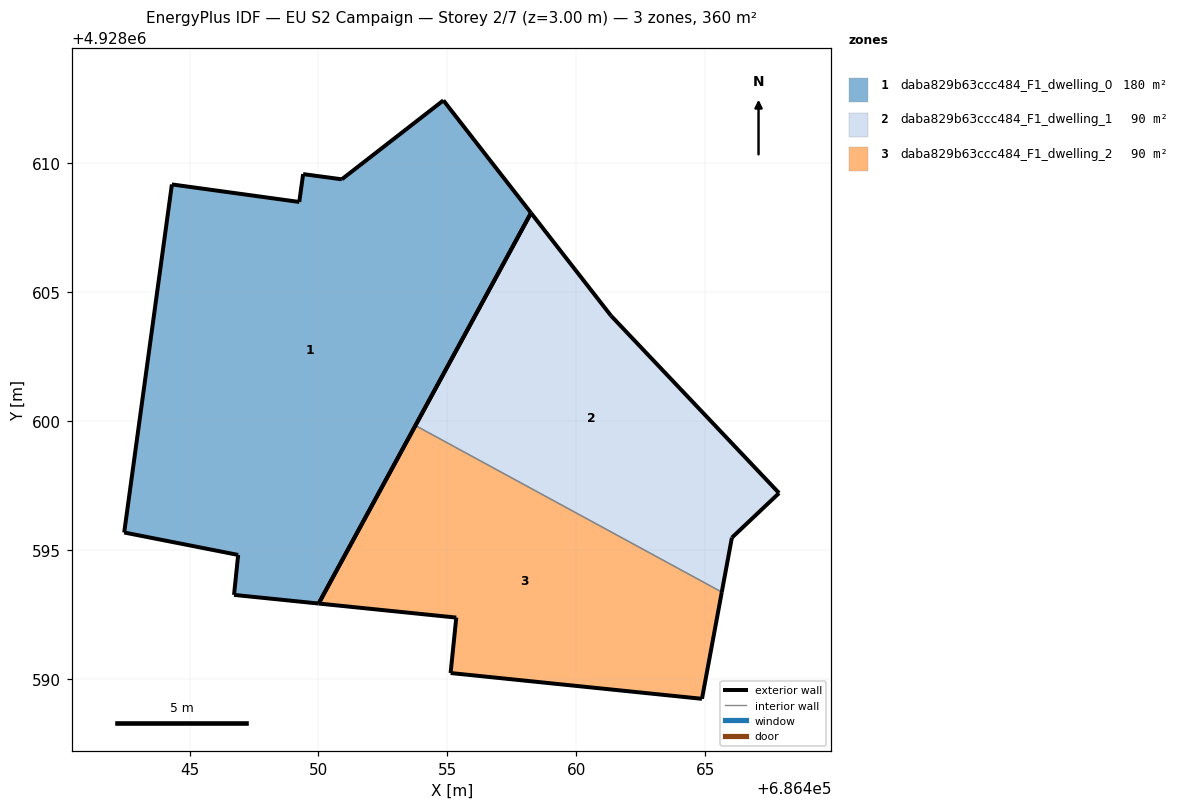
=== STOREY PLAN SPEC (per zone: floor XY polygon, exterior-wall plan segments, windows/doors) ===
zone 1: daba829b63ccc484_F1_dwelling_0  (180.2 m²)
  floor: (686450.00, 4928592.92) (686458.24, 4928608.07) (686454.84, 4928612.44) (686450.90, 4928609.38) (686449.40, 4928609.58) (686449.25, 4928608.50) (686444.31, 4928609.18) (686442.46, 4928595.68) (686446.88, 4928594.81) (686446.72, 4928593.26)
  exterior wall: (686454.84, 4928612.44) – (686458.24, 4928608.07)  [5.5 m]
  exterior wall: (686458.24, 4928608.07) – (686450.01, 4928592.92)  [17.2 m]
  exterior wall: (686450.01, 4928592.92) – (686446.72, 4928593.26)  [3.3 m]
  exterior wall: (686446.72, 4928593.26) – (686446.88, 4928594.81)  [1.6 m]
  exterior wall: (686446.88, 4928594.81) – (686442.46, 4928595.68)  [4.5 m]
  exterior wall: (686442.46, 4928595.68) – (686444.31, 4928609.18)  [13.6 m]
  exterior wall: (686444.31, 4928609.18) – (686449.25, 4928608.50)  [5.0 m]
  exterior wall: (686449.25, 4928608.50) – (686449.40, 4928609.58)  [1.1 m]
  exterior wall: (686449.40, 4928609.58) – (686450.90, 4928609.38)  [1.5 m]
  exterior wall: (686450.90, 4928609.38) – (686454.84, 4928612.44)  [5.0 m]
zone 2: daba829b63ccc484_F1_dwelling_1  (90.1 m²)
  floor: (686465.64, 4928593.37) (686466.03, 4928595.48) (686467.86, 4928597.21) (686461.34, 4928604.09) (686458.24, 4928608.07) (686453.76, 4928599.83)
  exterior wall: (686453.76, 4928599.83) – (686458.24, 4928608.07)  [9.4 m]
  exterior wall: (686458.24, 4928608.07) – (686461.34, 4928604.09)  [5.1 m]
  exterior wall: (686461.34, 4928604.09) – (686467.86, 4928597.21)  [9.5 m]
  exterior wall: (686467.86, 4928597.21) – (686466.03, 4928595.48)  [2.5 m]
  exterior wall: (686466.03, 4928595.48) – (686465.64, 4928593.37)  [2.1 m]
  interior walls: 1
zone 3: daba829b63ccc484_F1_dwelling_2  (90.1 m²)
  floor: (686464.87, 4928589.23) (686465.64, 4928593.37) (686453.76, 4928599.83) (686450.00, 4928592.92) (686455.34, 4928592.38) (686455.12, 4928590.23)
  exterior wall: (686455.34, 4928592.38) – (686450.01, 4928592.92)  [5.4 m]
  exterior wall: (686450.01, 4928592.92) – (686453.76, 4928599.83)  [7.9 m]
  exterior wall: (686465.64, 4928593.37) – (686464.87, 4928589.23)  [4.2 m]
  exterior wall: (686464.87, 4928589.23) – (686455.12, 4928590.23)  [9.8 m]
  exterior wall: (686455.12, 4928590.23) – (686455.34, 4928592.38)  [2.2 m]
  interior walls: 1

=== DERIVED (storey summary) ===
Building: EU S2 Campaign
Storey: 2 of 7  (floor level z = 3.00 m)
Storey gross floor area: 360.4 m²
Zones on this storey: 3
  - daba829b63ccc484_F1_dwelling_0: floor 180.2 m²; exterior wall 58.3 m (175.0 m²); WWR 0.0%
  - daba829b63ccc484_F1_dwelling_1: floor 90.1 m²; exterior wall 28.6 m (85.7 m²); WWR 0.0%
  - daba829b63ccc484_F1_dwelling_2: floor 90.1 m²; exterior wall 29.4 m (88.2 m²); WWR 0.0%
Zone adjacency (shared interzone walls):
  - daba829b63ccc484_F1_dwelling_1 ↔ daba829b63ccc484_F1_dwelling_2